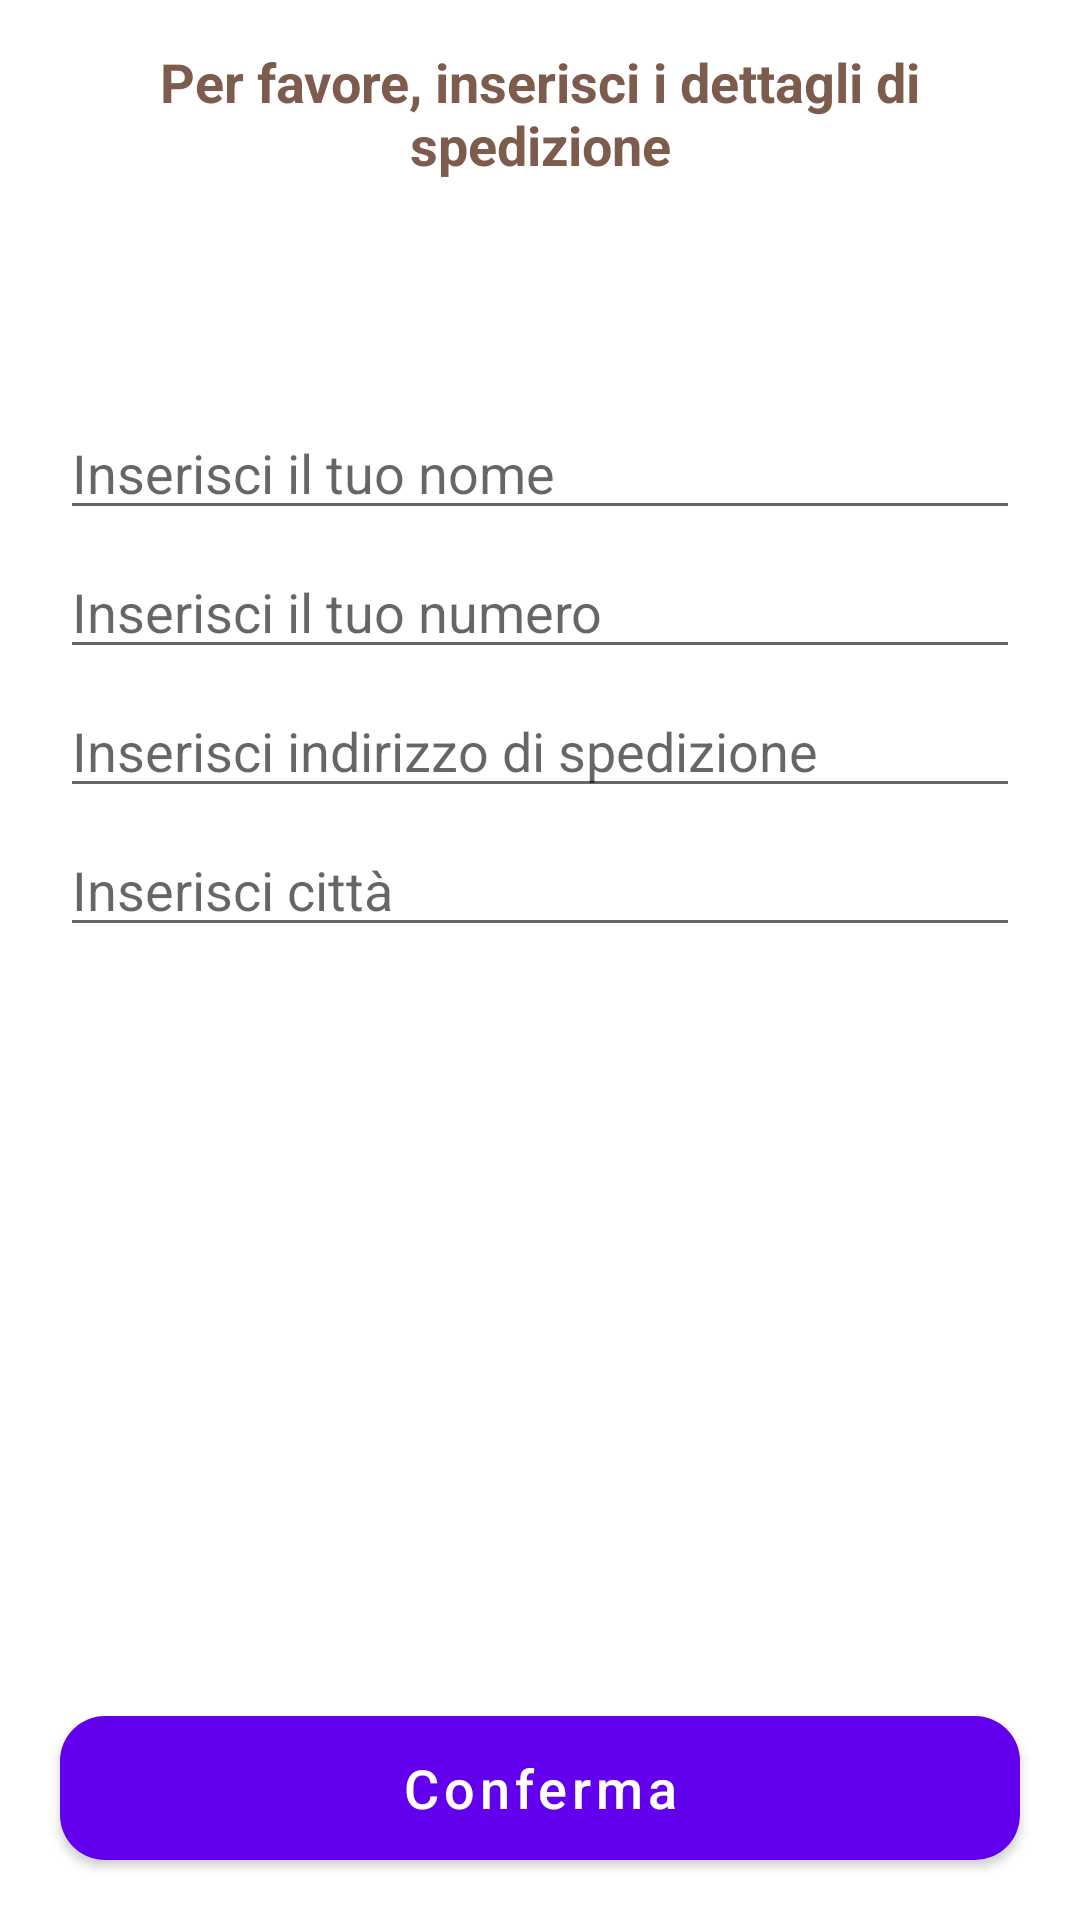

Reconstruct the res/layout file that produces this screen, plus the resources it refers to.
<!-- AndroidManifest.xml: application theme AppTheme -->
<!-- res/layout/activity_confirm_final_order.xml -->
<?xml version="1.0" encoding="utf-8"?>
<RelativeLayout xmlns:android="http://schemas.android.com/apk/res/android"
    xmlns:app="http://schemas.android.com/apk/res-auto"
    xmlns:tools="http://schemas.android.com/tools"
    android:layout_width="match_parent"
    android:layout_height="match_parent"
    tools:context=".ConfirmFinalOrderActivity">

    <TextView
        android:id="@+id/txt"
        android:layout_width="match_parent"
        android:layout_height="wrap_content"
        android:text="Per favore, inserisci i dettagli di spedizione"
        android:textSize="18dp"
        android:textColor="@color/marrone"
        android:layout_margin="15dp"
        android:textAlignment="center"
        android:textStyle="bold"
        />

    <EditText
        android:id="@+id/shippment_name"
        android:layout_width="match_parent"
        android:layout_height="wrap_content"
        android:layout_below="@id/txt"
        android:layout_marginTop="60dp"
        android:layout_marginLeft="20dp"
        android:layout_marginRight="20dp"
        android:hint="Inserisci il tuo nome"
        />

    <EditText
        android:id="@+id/shippment_phone_number"
        android:layout_width="match_parent"
        android:layout_height="wrap_content"
        android:layout_below="@id/shippment_name"
        android:layout_marginTop="5dp"
        android:layout_marginLeft="20dp"
        android:layout_marginRight="20dp"
        android:inputType="number"
        android:hint="Inserisci il tuo numero"
        />

    <EditText
        android:id="@+id/shippment_address"
        android:layout_width="match_parent"
        android:layout_height="wrap_content"
        android:layout_below="@id/shippment_phone_number"
        android:layout_marginTop="5dp"
        android:layout_marginLeft="20dp"
        android:layout_marginRight="20dp"
        android:hint="Inserisci indirizzo di spedizione"
        />

    <EditText
        android:id="@+id/shippment_city"
        android:layout_width="match_parent"
        android:layout_height="wrap_content"
        android:layout_below="@id/shippment_address"
        android:layout_marginTop="5dp"
        android:layout_marginLeft="20dp"
        android:layout_marginRight="20dp"
        android:hint="Inserisci città"
        />

    <Button
        android:id="@+id/confirm_final_order_btn"
        android:layout_width="match_parent"
        android:layout_height="wrap_content"
        android:text="Conferma"
        android:layout_alignParentBottom="true"
        android:layout_marginLeft="45dp"
        android:layout_marginRight="45dp"
        android:layout_margin="20dp"
        android:textSize="18sp"
        android:textAllCaps="false"
        android:textColor="@color/white"
        android:background="@drawable/buttons"
        />

</RelativeLayout>
<!-- resources referenced by this layout -->
<resources>
  <color name="marrone">#7d5c4d</color>
  <color name="white">#FFFFFFFF</color>
  <!-- drawable buttons (drawable) -->
  <?xml version="1.0" encoding="utf-8"?>
  <shape xmlns:android="http://schemas.android.com/apk/res/android">
  
      <solid android:color="@color/marrone"
          ></solid>
      <corners android:radius="15dp"
          ></corners>
  </shape>
</resources>
